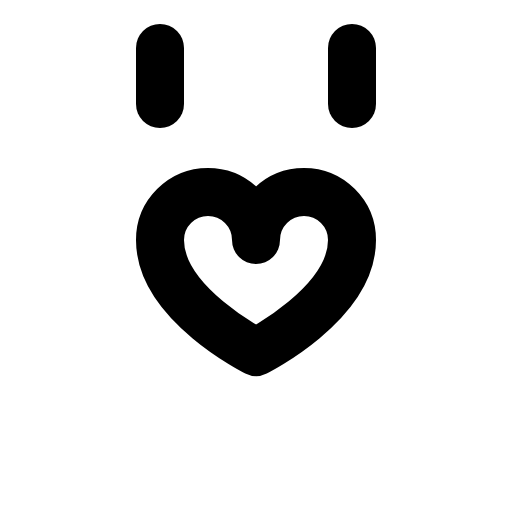
t = 0.00 s
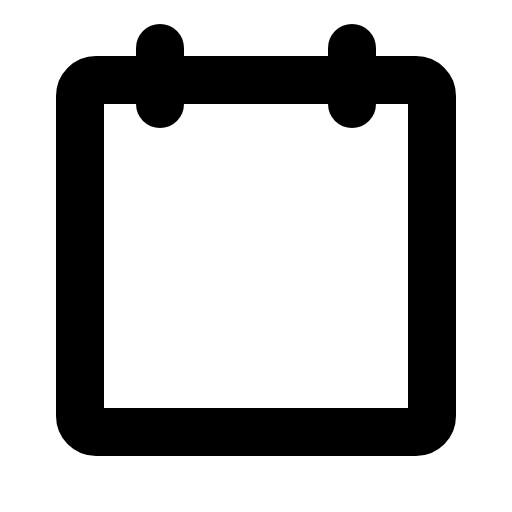
t = 0.90 s
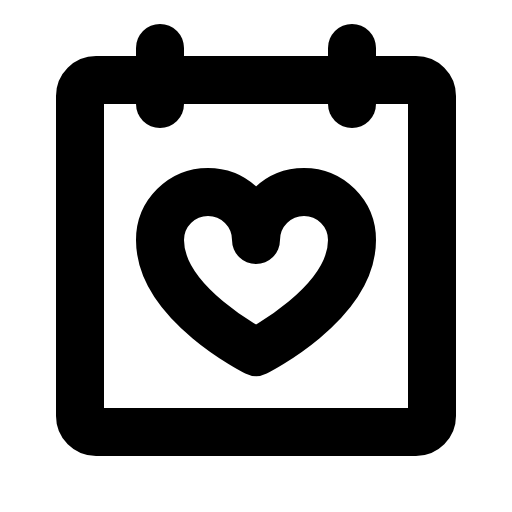
t = 1.28 s
t = 1.65 s: frame unchanged from t = 1.28 s, image omitted
t = 2.03 s: frame unchanged from t = 1.28 s, image omitted

The animated SVG that drew these frames (rendered in a browser with its animation timeline set to each time). Animation: 1 CSS @keyframes rule; one cycle of 2.40 s, repeats indefinitely.

<svg xmlns="http://www.w3.org/2000/svg" viewBox="0 0 256 256">
  <style>
    .draw-line {
      stroke-dasharray: 2000;
      stroke-dashoffset: 0;
    }
    svg:hover .draw-line {
      animation: phosphor-draw-in 1.5s ease-in-out infinite alternate;
    }
    @keyframes phosphor-draw-in {
      0%   { stroke-dashoffset: 2000; }
      100% { stroke-dashoffset: 0; }
    }
  </style><rect width="256" height="256" fill="none"/><rect x="40" y="40" width="176" height="176" rx="8" fill="none" stroke="currentColor" stroke-linecap="round" stroke-linejoin="round" stroke-width="24" class="draw-line" pathLength="1" style="animation-delay: 0s"/><line x1="176" y1="24" x2="176" y2="52" fill="none" stroke="currentColor" stroke-linecap="round" stroke-linejoin="round" stroke-width="24" class="draw-line" pathLength="1" style="animation-delay: 0.3s"/><line x1="80" y1="24" x2="80" y2="52" fill="none" stroke="currentColor" stroke-linecap="round" stroke-linejoin="round" stroke-width="24" class="draw-line" pathLength="1" style="animation-delay: 0.6s"/><path d="M128,120a24,24,0,0,1,48,0c0,32-48,56-48,56s-48-24-48-56a24,24,0,0,1,48,0Z" fill="none" stroke="currentColor" stroke-linecap="round" stroke-linejoin="round" stroke-width="24" class="draw-line" pathLength="1" style="animation-delay: 0.9s"/></svg>
